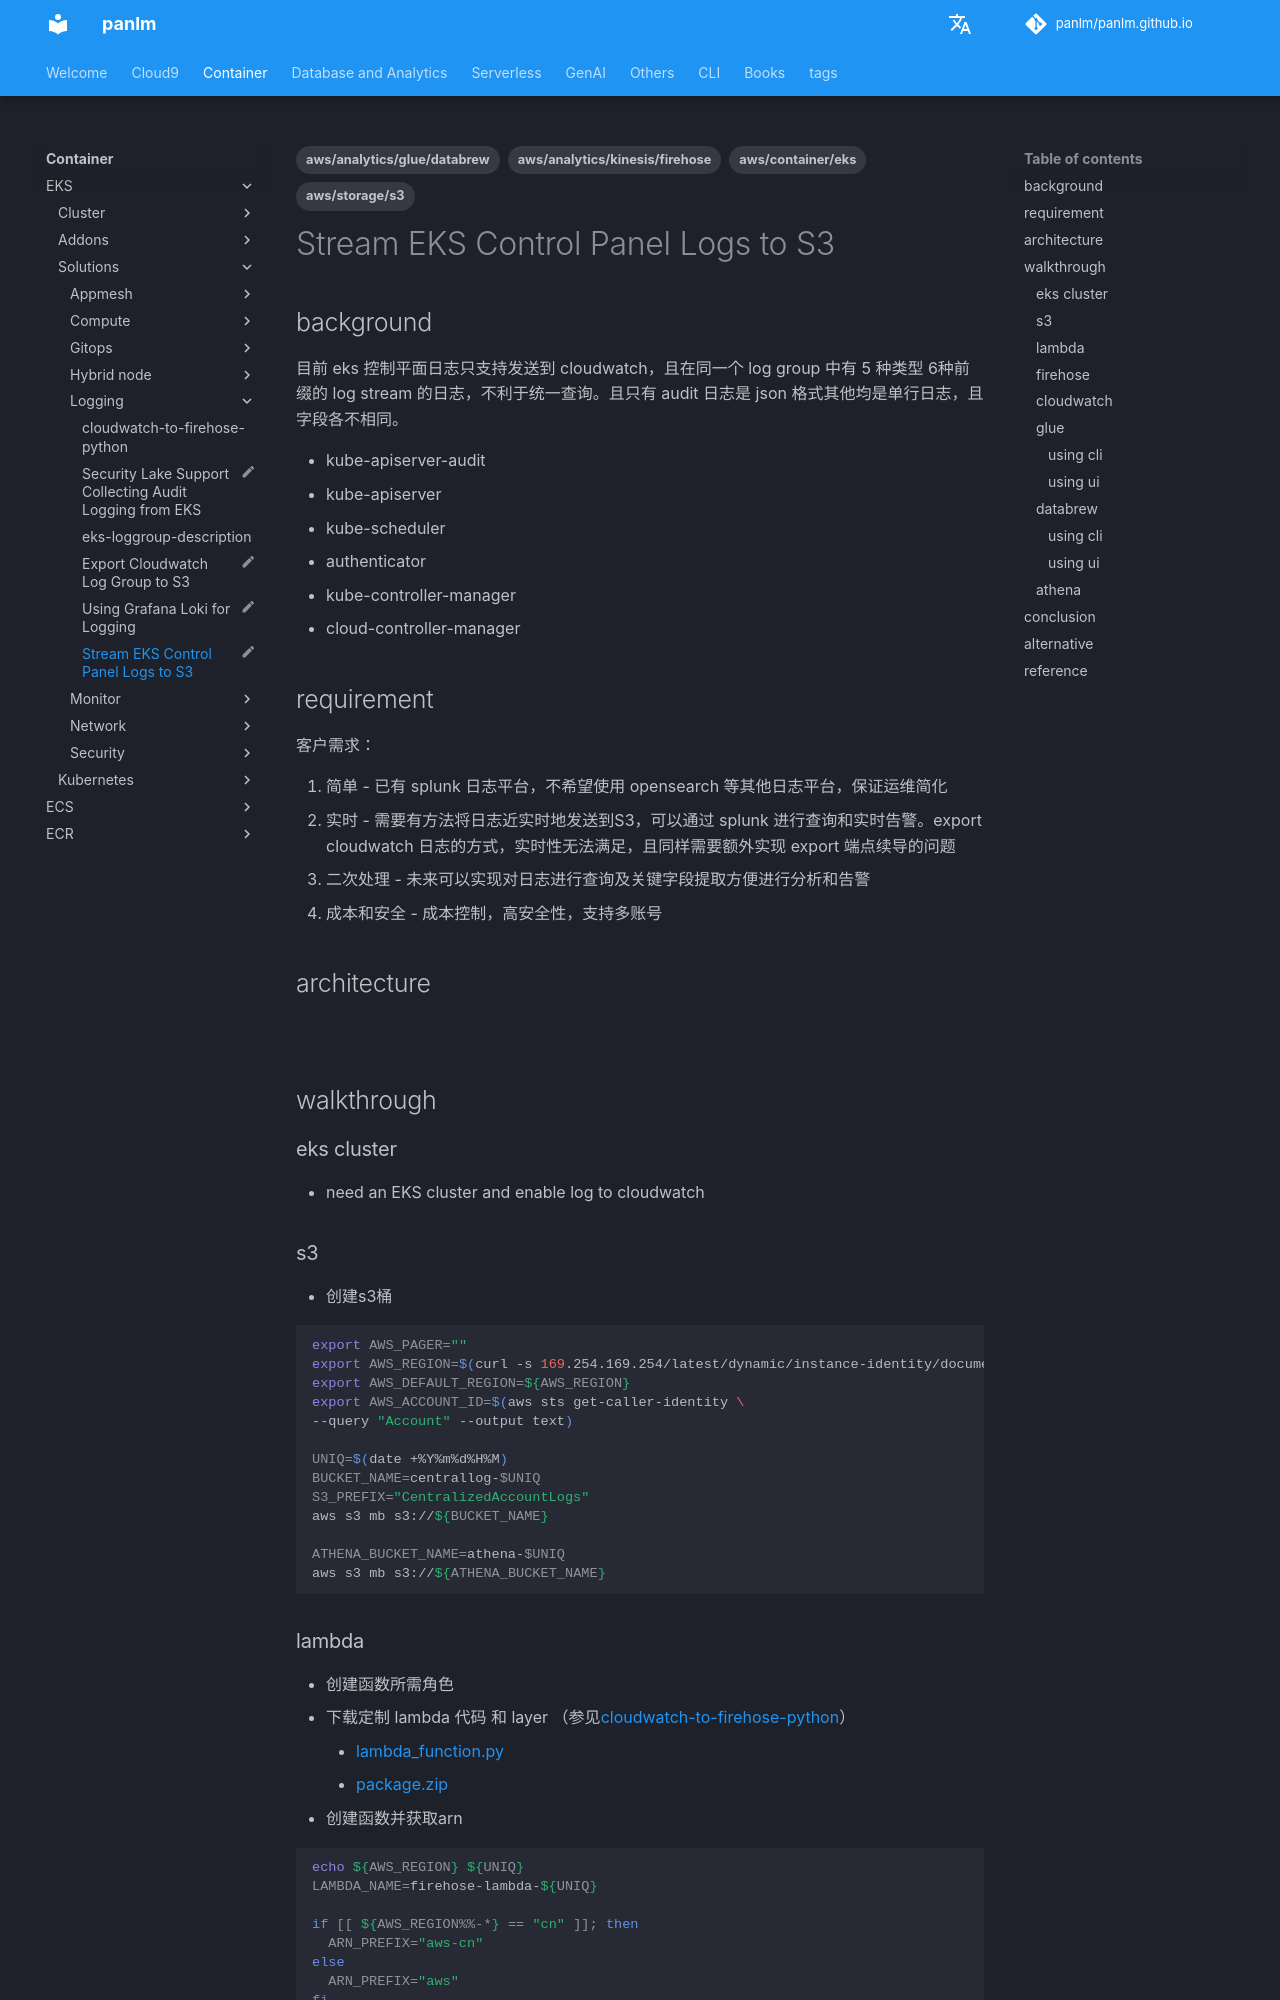

repository: panlm/panlm.github.io · page: EKS/solutions/logging/stream-k8s-control-panel-logs-to-s3/index.html · generator: mkdocs

---
title: Stream EKS Control Panel Logs to S3
description: 目前 EKS 控制平面日志只支持发送到 cloudwatch，且在同一个 log group 中有5种类型6种前缀的 log stream
  的日志，不利于统一查询。且只有 audit 日志是 json 格式其他均是单行日志，且字段各不相同。本解决方案提供思路统一保存日志供后续分析处理
created: 2022-10-02 08:37:27.387000
last_modified: 2024-01-08
status: myblog
tags:
- aws/container/eks
- aws/analytics/kinesis/firehose
- aws/storage/s3
- aws/analytics/glue/databrew
permalink: git-mkdocs/eks/solutions/logging/stream-k8s-control-panel-logs-to-s3
---

# Stream EKS Control Panel Logs to S3
## background
目前 eks 控制平面日志只支持发送到 cloudwatch，且在同一个 log group 中有 5 种类型 6种前缀的 log stream 的日志，不利于统一查询。且只有 audit 日志是 json 格式其他均是单行日志，且字段各不相同。

- kube-apiserver-audit
- kube-apiserver
- kube-scheduler
- authenticator
- kube-controller-manager
- cloud-controller-manager

## requirement
客户需求：
1. 简单 - 已有 splunk 日志平台，不希望使用 opensearch 等其他日志平台，保证运维简化
2. 实时 - 需要有方法将日志近实时地发送到S3，可以通过 splunk 进行查询和实时告警。export cloudwatch 日志的方式，实时性无法满足，且同样需要额外实现 export 端点续导的问题
3. 二次处理 - 未来可以实现对日志进行查询及关键字段提取方便进行分析和告警
4. 成本和安全 - 成本控制，高安全性，支持多账号

## architecture
![](attachments/stream-k8s-control-panel-logs-to-s3/IMG-20260306-1152297.png)

## walkthrough
### eks cluster
- need an EKS cluster and enable log to cloudwatch

### s3
- 创建s3桶

```sh
export AWS_PAGER=""
export AWS_REGION=$(curl -s 169.254.169.254/latest/dynamic/instance-identity/document | jq -r '.region')
export AWS_DEFAULT_REGION=${AWS_REGION}
export AWS_ACCOUNT_ID=$(aws sts get-caller-identity \
--query "Account" --output text)

UNIQ=$(date +%Y%m%d%H%M)
BUCKET_NAME=centrallog-$UNIQ
S3_PREFIX="CentralizedAccountLogs"
aws s3 mb s3://${BUCKET_NAME}

ATHENA_BUCKET_NAME=athena-$UNIQ
aws s3 mb s3://${ATHENA_BUCKET_NAME}

```
